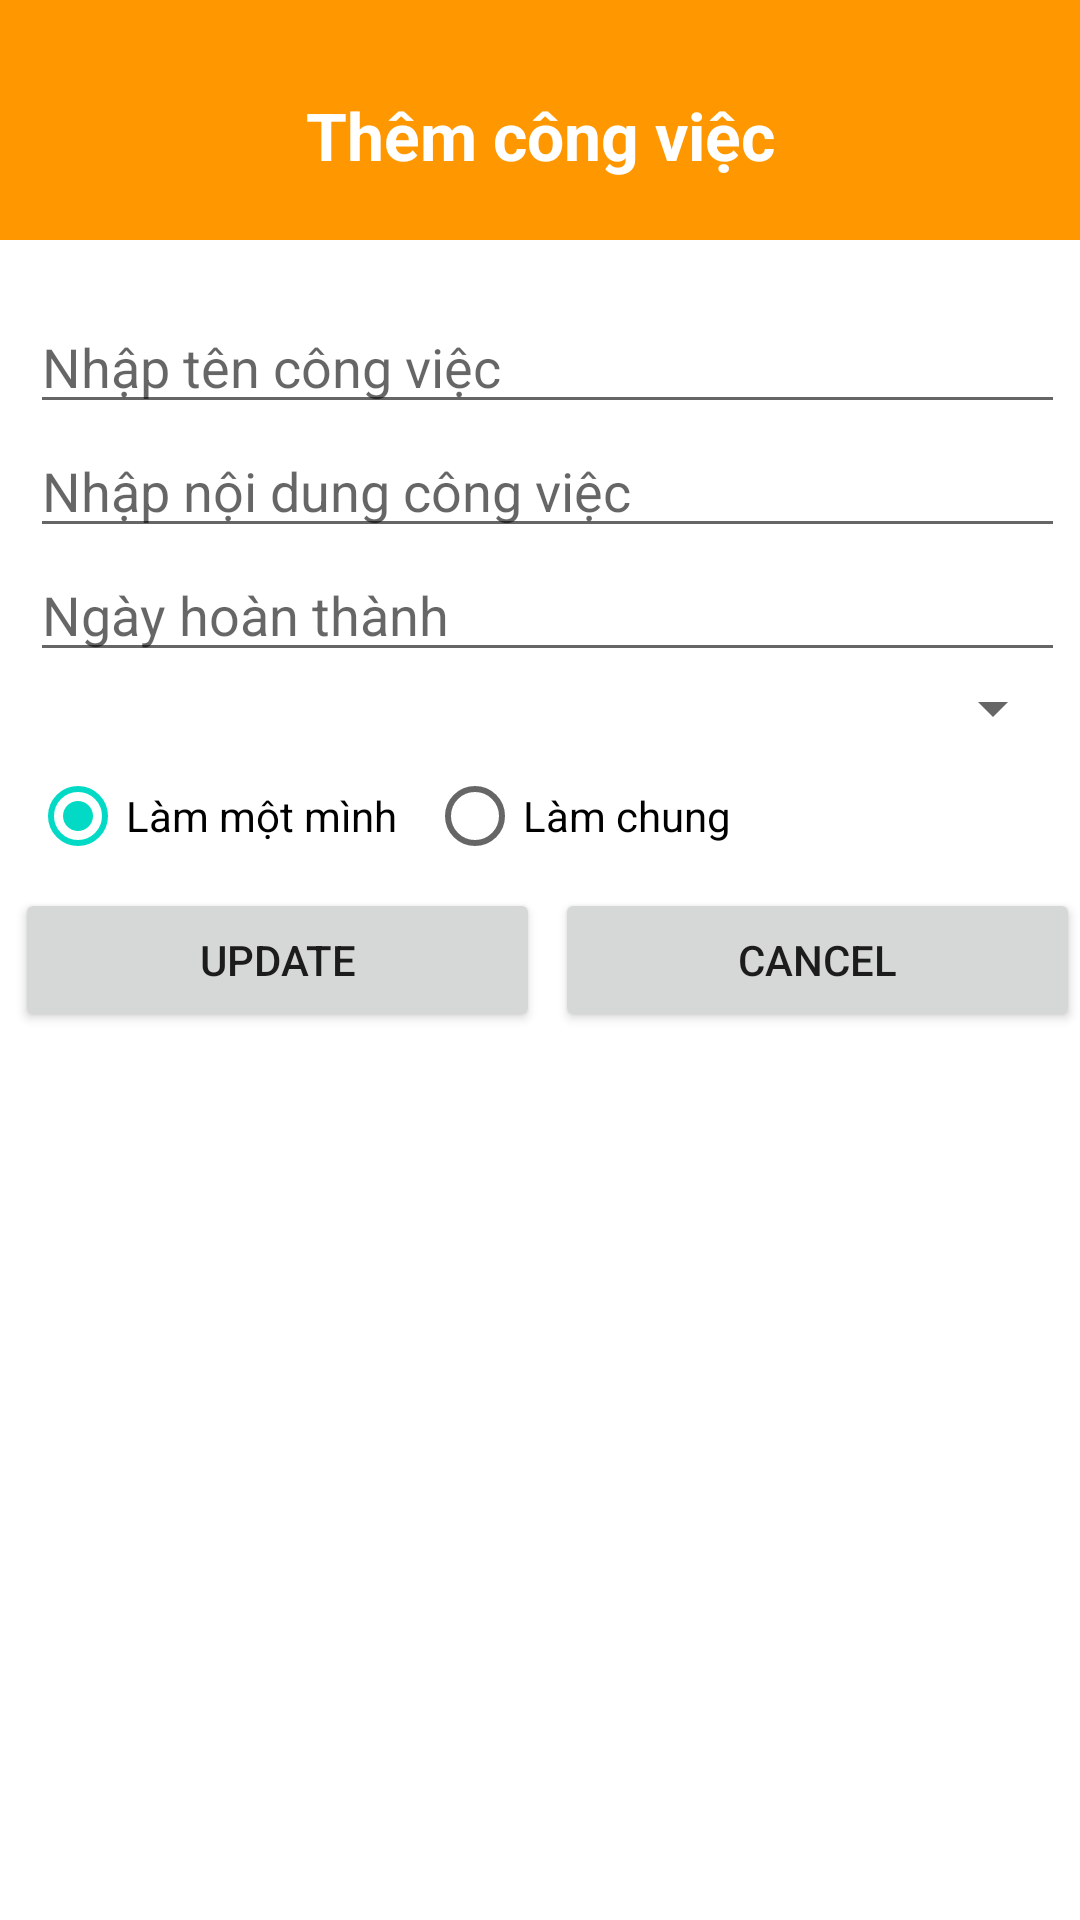

Produce the Android XML layout that renders to this screen, including the resource entries it uses.
<!-- AndroidManifest.xml: application theme Theme.B18DCCN022_NguyenLamAnh -->
<!-- res/layout/activity_add.xml -->
<?xml version="1.0" encoding="utf-8"?>
<LinearLayout xmlns:android="http://schemas.android.com/apk/res/android"
    xmlns:app="http://schemas.android.com/apk/res-auto"
    xmlns:tools="http://schemas.android.com/tools"
    android:layout_width="match_parent"
    android:layout_height="match_parent"
    android:orientation="vertical"
    tools:context=".AddActivity">

    <LinearLayout
        android:layout_width="match_parent"
        android:layout_height="80dp"
        android:background="@color/yellow"
        android:orientation="vertical">

        <TextView
            android:layout_width="match_parent"
            android:layout_height="match_parent"
            android:layout_marginTop="10dp"
            android:gravity="center"
            android:text="Thêm công việc"
            android:textColor="@color/white"
            android:textSize="22dp"
            android:textStyle="bold"></TextView>
    </LinearLayout>

    <LinearLayout
        android:layout_width="match_parent"
        android:layout_height="wrap_content"
        android:layout_marginLeft="10dp"
        android:layout_marginTop="20dp"
        android:layout_marginRight="5dp"
        android:orientation="vertical">

        <EditText
            android:id="@+id/tvTen"
            android:layout_width="match_parent"
            android:layout_height="wrap_content"
            android:hint="Nhập tên công việc"></EditText>

        <EditText
            android:id="@+id/tvNoidung"
            android:layout_width="match_parent"
            android:layout_height="wrap_content"
            android:hint="Nhập nội dung công việc"></EditText>

        <EditText
            android:id="@+id/tvDate"
            android:layout_width="match_parent"
            android:layout_height="wrap_content"
            android:hint="Ngày hoàn thành"></EditText>

        <Spinner
            android:id="@+id/spCategory"
            android:layout_width="match_parent"
            android:layout_height="wrap_content"></Spinner>

        <RadioGroup
            android:layout_width="match_parent"
            android:layout_height="wrap_content"
            android:orientation="horizontal"
            android:id="@+id/r_group"
            >

            <RadioButton
                android:id="@+id/radio_motminh"
                android:layout_width="wrap_content"
                android:layout_height="wrap_content"
                android:checked="true"
                android:text="Làm một mình"></RadioButton>

            <RadioButton
                android:id="@+id/radio_lamchung"
                android:layout_width="wrap_content"
                android:layout_height="wrap_content"
                android:layout_marginLeft="10dp"
                android:text="Làm chung"></RadioButton>
        </RadioGroup>
    </LinearLayout>

    <LinearLayout
        android:layout_width="match_parent"
        android:layout_height="wrap_content"
        android:orientation="horizontal"
        android:weightSum="2">

        <Button
            android:id="@+id/btUpdate"
            android:layout_width="wrap_content"
            android:layout_height="wrap_content"
            android:layout_marginLeft="5dp"
            android:layout_weight="1"
            android:text="Update"></Button>

        <Button
            android:id="@+id/btCancel"
            android:layout_width="wrap_content"
            android:layout_height="wrap_content"
            android:layout_marginLeft="5dp"
            android:layout_weight="1"
            android:text="Cancel"></Button>
    </LinearLayout>
</LinearLayout>
<!-- resources referenced by this layout -->
<resources>
  <color name="white">#FFFFFFFF</color>
  <color name="yellow">#FF9800</color>
  <style name="Theme.B18DCCN022_NguyenLamAnh" parent="Theme.MaterialComponents.DayNight.DarkActionBar">
          
          <item name="colorPrimary">@color/purple_500</item>
          <item name="colorPrimaryVariant">@color/purple_700</item>
          <item name="colorOnPrimary">@color/white</item>
          
          <item name="colorSecondary">@color/teal_200</item>
          <item name="colorSecondaryVariant">@color/teal_700</item>
          <item name="colorOnSecondary">@color/black</item>
          
          <item name="android:statusBarColor" tools:targetApi="l">?attr/colorPrimaryVariant</item>
          
      </style>
  <color name="purple_500">#FF6200EE</color>
  <color name="purple_700">#FF3700B3</color>
  <color name="teal_200">#FF03DAC5</color>
  <color name="teal_700">#FF018786</color>
  <color name="black">#FF000000</color>
</resources>
